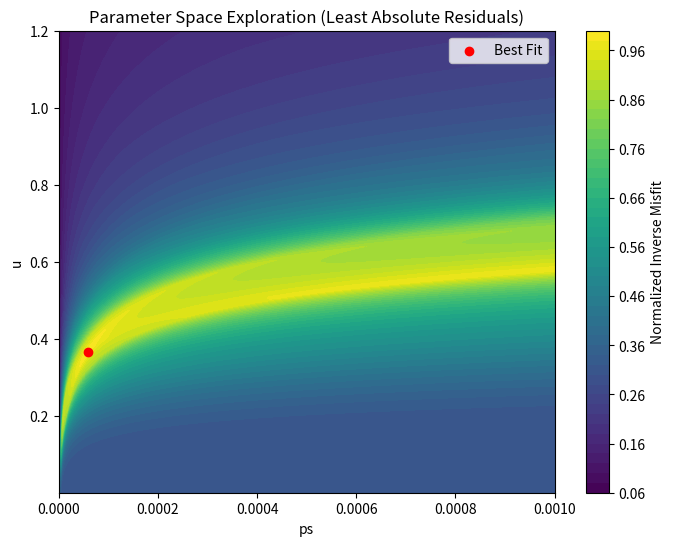

Write Python code to recreate this figure.
import numpy as np
import matplotlib.pyplot as plt

# Given Data
x = np.array([1.04, 2.22333333333333, 3.39333333333333, 4.02, 5.38333333333333,
              6.67666666666667, 8.18, 9.70333333333333, 11.09, 12.2533333333333,
              13.8166666666667, 15.3233333333333, 16.8133333333333, 18.1266666666667,
              19.6733333333333, 21.3233333333333, 22.7233333333333, 25.3966666666667,
              26.8966666666667, 29.03, 30.28])

L = np.array([0, 0.00975636438163995, 0.057361433427564, 0.026750329314909, 0.0428537112846817,
              0.0704960988239085, 0.0536668017915828, 0.29002388452717, 0.196744879360554,
              0.870901138416643, 0.689029148093359, 1.29947849236274, 1.34463973607678,
              1.03999901248472, 1.03982721712197, 0.846011962927814, 0.863685623563919,
              0.863494357098247, 1.19505927274062, 1.09116551538459, 0.986595231212624])

error_L = np.array([0.00320479846460689, 0.00204303182499297, 0.00582706141037327, 0.00318581787205527,
                     0.00447290991270651, 0.00469713442372092, 0.00343600806930636, 0.0073486853235461,
                     0.00493909963444319, 0.0190504014580511, 0.0226953268078108, 0.029364716836165,
                     0.0321851673329639, 0.0227169586825521, 0.0270864460301806, 0.0378114693514792,
                     0.0321960471452477, 0.0270317039389524, 0.0307029347158349, 0.0359358303023111,
                     0.0400564535020012])

# Known value of t
t = 1000000  # Change this as needed

# User-defined range for ps and u
ps_range = np.linspace(0, 0.001, 1000)
u_range = np.linspace(0.001, 1.2, 1000)

# Initialize misfit matrix
misfit = np.zeros((len(u_range), len(ps_range)))

# Loop over all combinations of ps and u
for i, u in enumerate(u_range):
    for j, ps in enumerate(ps_range):
        # Compute model predictions
        L_model = np.exp(-ps * t * np.exp(-u * x))
        
        # Compute misfit using least absolute residuals (L1 norm)
        misfit[i, j] = np.sum(np.abs((L - L_model) / error_L))

# Find best-fit parameters
min_misfit = np.min(misfit)
best_u_idx, best_ps_idx = np.unravel_index(np.argmin(misfit), misfit.shape)
best_u = u_range[best_u_idx]
best_ps = ps_range[best_ps_idx]

# Normalize and invert misfit values
misfit_inv = 1.0 / misfit
misfit_inv /= np.max(misfit_inv)  # Normalize

# Compute 1-sigma confidence interval (Δχ² = 1 threshold)
threshold = min_misfit + 1
valid_indices = np.where(misfit <= threshold)

# Extract confidence interval range
u_min, u_max = np.min(u_range[valid_indices[0]]), np.max(u_range[valid_indices[0]])
ps_min, ps_max = np.min(ps_range[valid_indices[1]]), np.max(ps_range[valid_indices[1]])

# Compute uncertainties as half-range
u_uncertainty = (u_max - u_min) / 2
ps_uncertainty = (ps_max - ps_min) / 2

# Display results
print("Best-fit parameters:")
print(f"  u  = {best_u:.5f} ± {u_uncertainty:.5f}")
print(f"  ps = {best_ps:.5f} ± {ps_uncertainty:.5f}")

# Surface plot
plt.figure(figsize=(8, 6))
plt.contourf(ps_range, u_range, misfit_inv, levels=50, cmap='viridis')
plt.colorbar(label='Normalized Inverse Misfit')
plt.xlabel('ps')
plt.ylabel('u')
plt.title('Parameter Space Exploration (Least Absolute Residuals)')
plt.scatter(best_ps, best_u, color='red', marker='o', label='Best Fit')
plt.legend()
plt.show()

